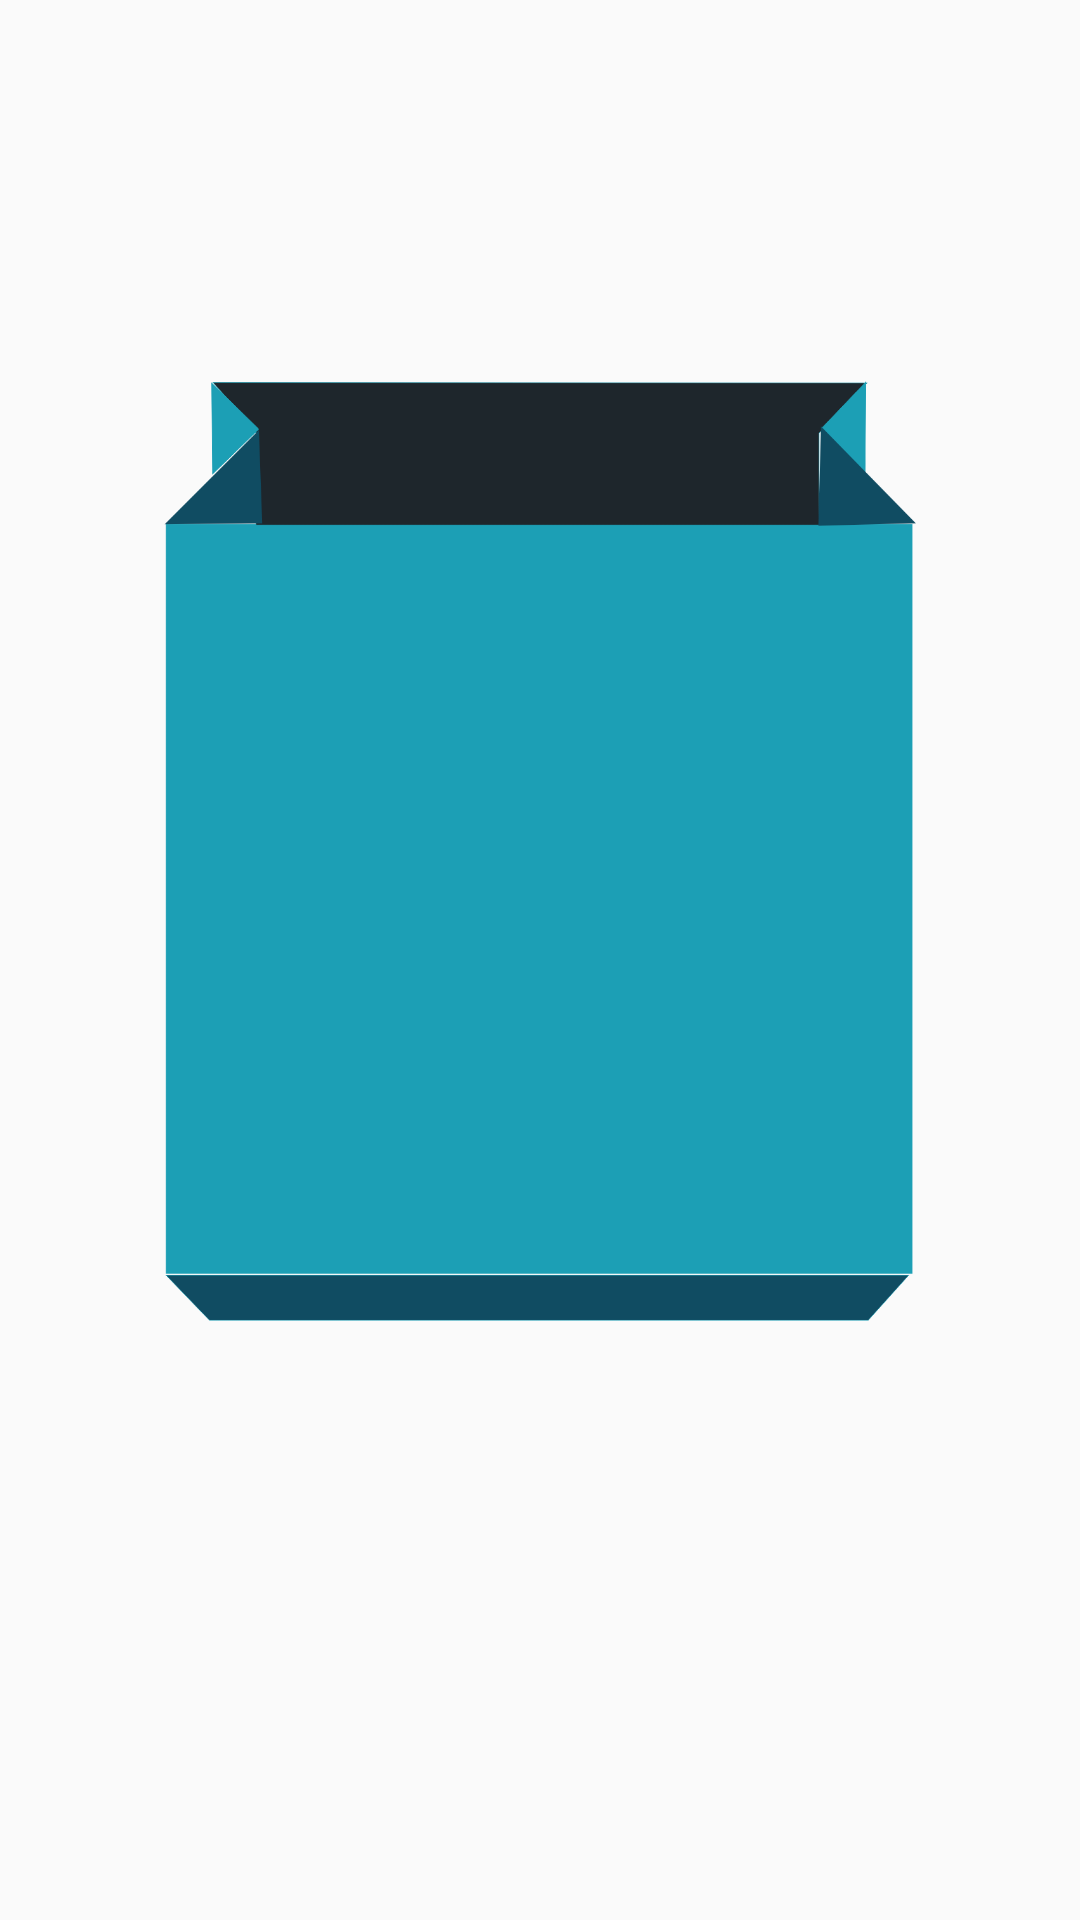

Layout XML and referenced resources for this Android screen:
<!-- AndroidManifest.xml: application theme AppTheme.NoActionBar -->
<!-- res/layout/splashscreen.xml -->
<?xml version="1.0" encoding="utf-8"?>
<android.support.design.widget.CoordinatorLayout xmlns:android="http://schemas.android.com/apk/res/android"
    android:layout_width="match_parent"
    android:layout_height="match_parent"
    android:orientation="vertical"
    android:id="@+id/coordinatorLayout"
    android:gravity="center">

    <ImageView
        android:layout_width="wrap_content"
        android:layout_height="wrap_content"
        android:layout_marginTop="0dp"
        android:id="@+id/imageView"
        android:layout_gravity="center_horizontal"
        android:src="@mipmap/ic_launcher" />

</android.support.design.widget.CoordinatorLayout>
<!-- resources referenced by this layout -->
<resources>
  <!-- mipmap ic_launcher: png bitmap (mipmap-hdpi, 14206 bytes) -->
  <style name="AppTheme.NoActionBar">
          <item name="android:windowTranslucentStatus">true</item>
          <item name="windowActionBar">false</item>
          <item name="windowNoTitle">true</item>
      </style>
</resources>
